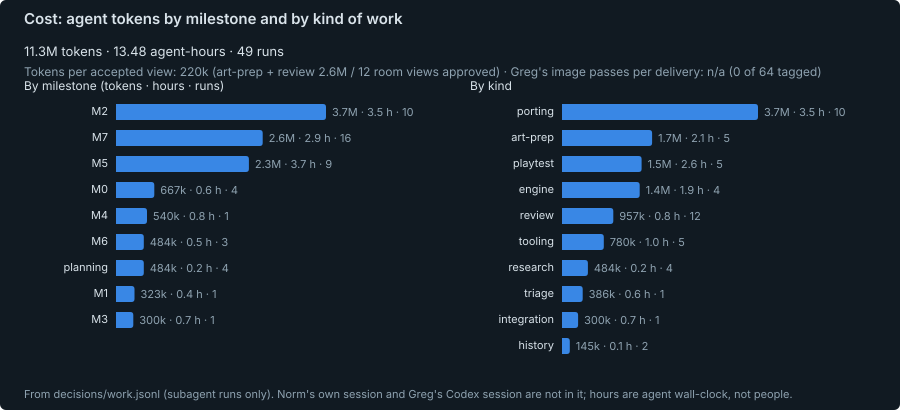

Source data for this figure (header and first rows):
group, name, runs, tokens, agent_hours
milestone, planning, 4, 483568, 0.24
milestone, M0, 4, 666789, 0.63
milestone, M1, 1, 322569, 0.42
milestone, M2, 10, 3653978, 3.53
milestone, M6, 3, 483673, 0.5
milestone, M3, 1, 300238, 0.72
milestone, M4, 1, 540229, 0.81
milestone, M7, 16, 2553376, 2.94
milestone, M5, 9, 2312669, 3.7
kind, research, 4, 483568, 0.24
kind, tooling, 5, 779966, 1.02
kind, engine, 4, 1448628, 1.86
kind, history, 2, 144661, 0.07
kind, porting, 10, 3653978, 3.53
kind, art-prep, 5, 1680029, 2.13
kind, integration, 1, 300238, 0.72
kind, playtest, 5, 1483329, 2.57
kind, review, 12, 956729, 0.76
kind, triage, 1, 385963, 0.59
